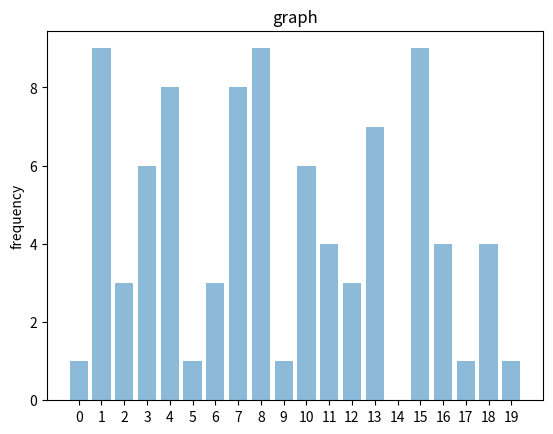

Here is the Python script that generated this plot:
from random import randint
list = []
for x in range(0,20):
    list.append(randint(0,9))
print(list)
import matplotlib.pyplot as plot
plot.bar(range(20),list, align='center', alpha=0.5)
plot.xticks(range(20))
plot.ylabel('frequency')
plot.title('graph')
plot.show()
plot.savefig(fname='chart.png')